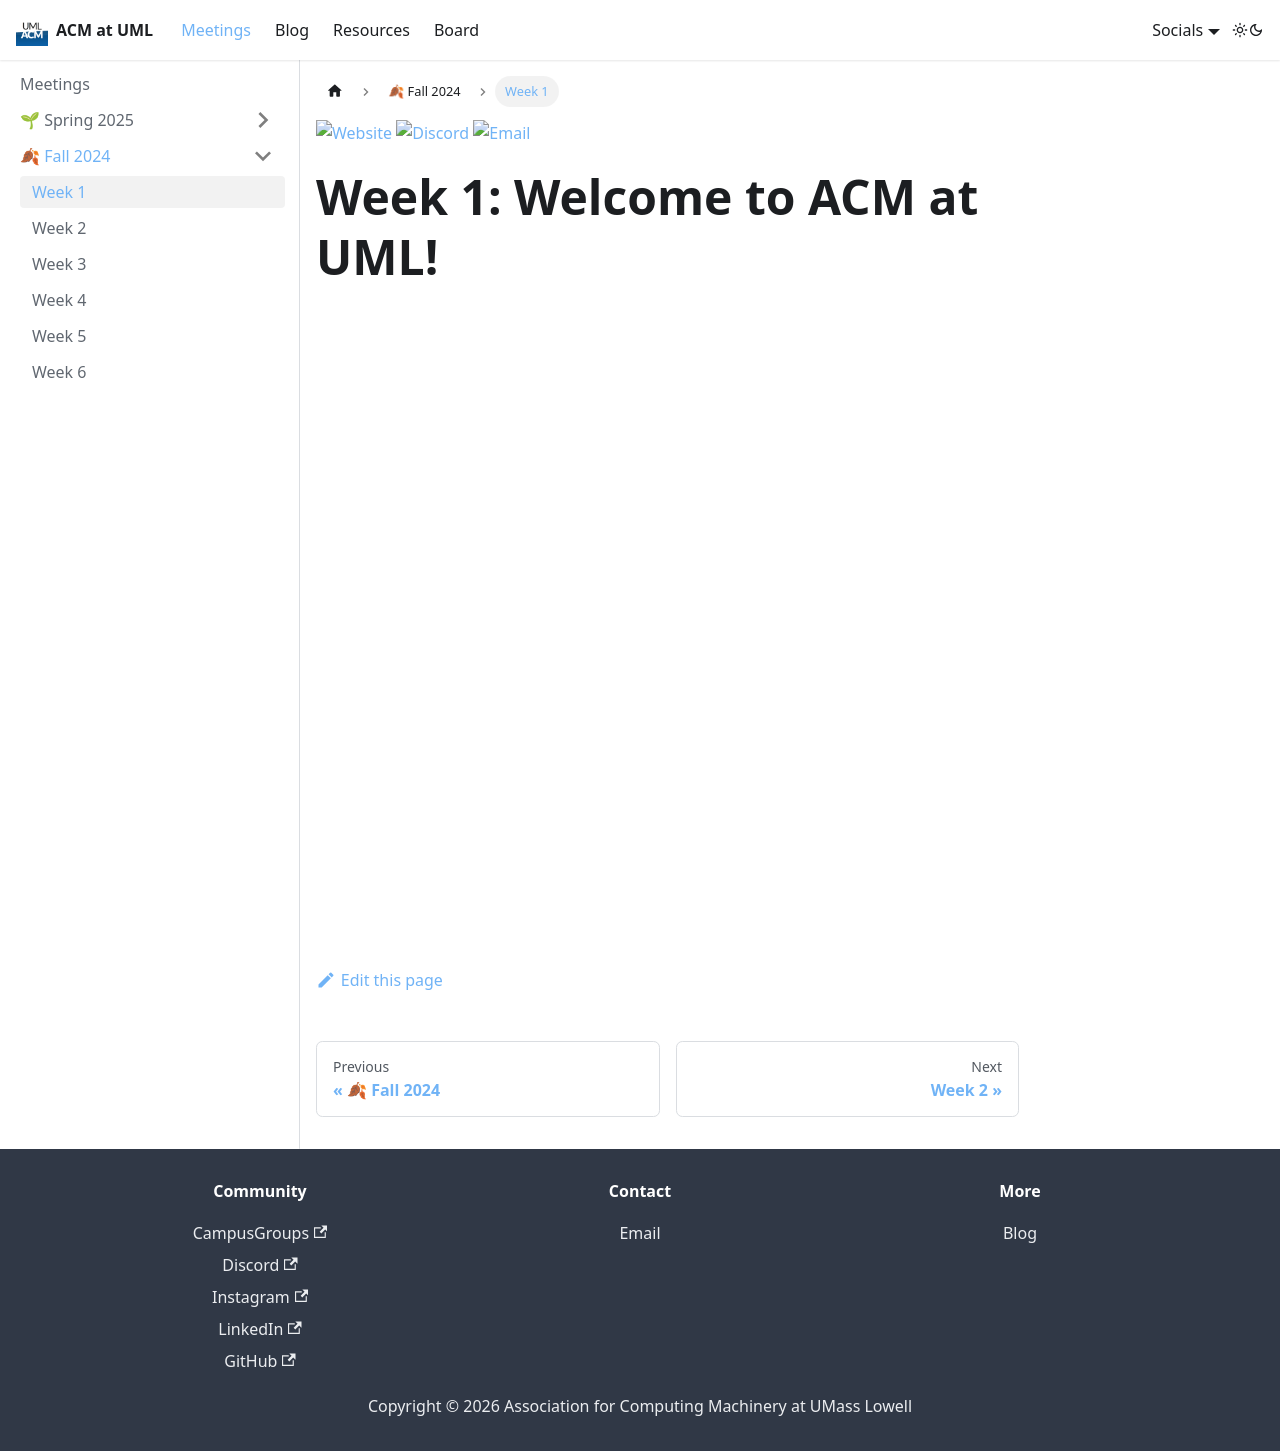

repository: UML-Association-For-Computing-Machinery/uml-association-for-computing-machinery.github.io · page: docs/fall2024/week1.html · generator: docusaurus

---
sidebar_position: 2
title: Week 1
slug: /fall2024/week1
---

[![Website](https://img.shields.io/badge/Website-UML%20Engage-blue.svg?style=for-the-badge)](https://umasslowellclubs.campuslabs.com/engage/organization/acm)
[![Discord](https://img.shields.io/discord/890983857938116729?logo=discord&logoColor=white&style=for-the-badge)](https://discord.gg/xVyR6J9ZMF)
[![Email](https://img.shields.io/badge/Email-acm%40outlook.com-red.svg?logo=gmail&logoColor=white&style=for-the-badge)](mailto:umlacm@outlook.com)

# Week 1: Welcome to ACM at UML!

<iframe src="/presentations/fall2024/ACM_Meeting_09_18_24.pdf" width="100%" height="600px"></iframe>
